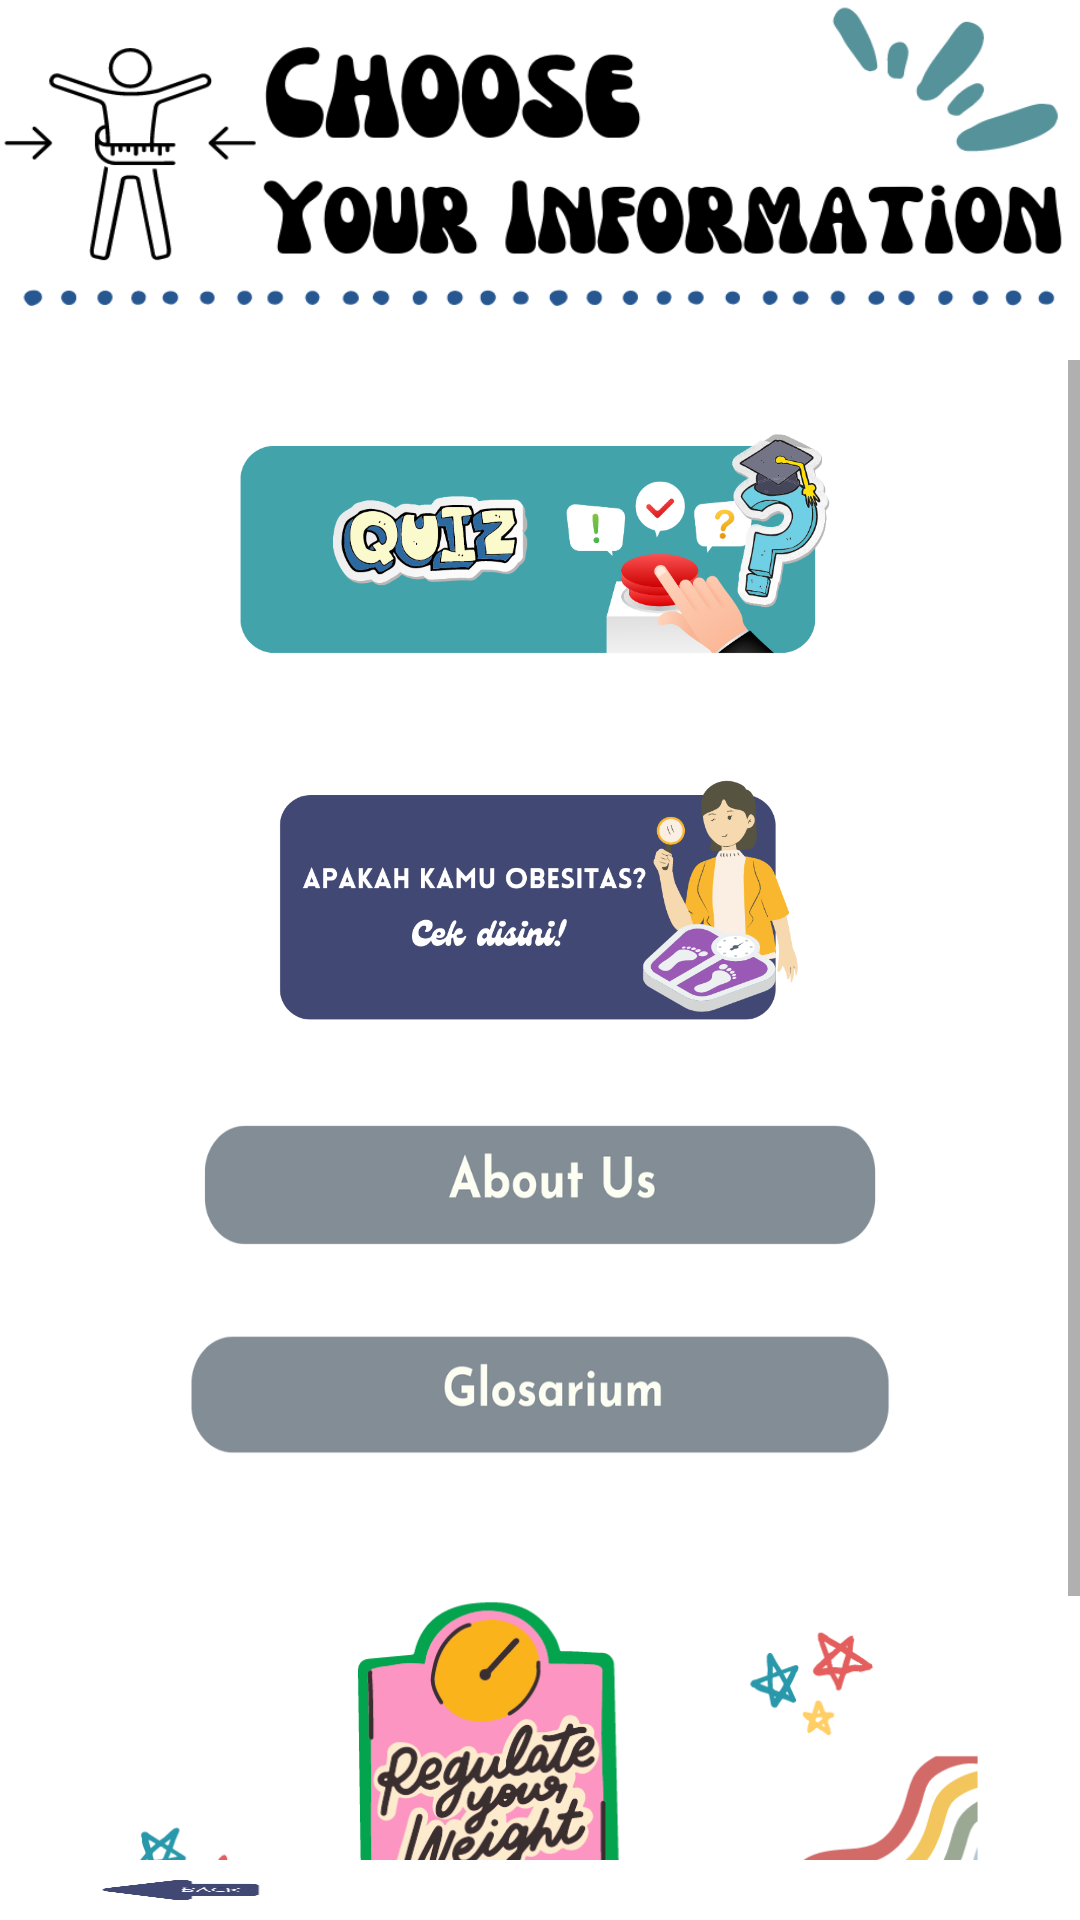

Write the Android layout XML for this screen, with the resource values it uses.
<!-- AndroidManifest.xml: application theme Theme.Gizi -->
<!-- res/layout/activity_menu_list2.xml -->
<?xml version="1.0" encoding="utf-8"?>
<LinearLayout xmlns:android="http://schemas.android.com/apk/res/android"
    xmlns:app="http://schemas.android.com/apk/res-auto"
    xmlns:tools="http://schemas.android.com/tools"
    android:layout_width="match_parent"
    android:layout_height="match_parent"
    android:background="@drawable/latar2"
    android:orientation="vertical"
    tools:context=".MenuActivity">

    <ScrollView xmlns:android="http://schemas.android.com/apk/res/android"
        android:layout_width="match_parent"
        android:layout_height="500dp"
        android:layout_marginTop="120dp"
        >
        <LinearLayout
            android:layout_width="match_parent"
            android:layout_height="400dp"
            android:orientation="vertical">
    <ImageView
        android:id="@+id/menu11"
        android:layout_width="wrap_content"
        android:layout_height="120dp"
        android:layout_gravity="center_horizontal"
        app:srcCompat="@drawable/menu11" />
    <ImageView
        android:id="@+id/menu12"
        android:layout_width="wrap_content"
        android:layout_height="120dp"
        android:layout_gravity="center_horizontal"
        app:srcCompat="@drawable/menu12" />
    <ImageView
        android:id="@+id/about"
        android:layout_width="250dp"
        android:layout_height="70dp"
        android:scaleType="fitXY"
        android:layout_gravity="center_horizontal"
        app:srcCompat="@drawable/aboutr" />

            <ImageView
                android:id="@+id/menu13"
                android:layout_width="260dp"
                android:layout_height="70dp"
                android:scaleType="fitXY"
                android:layout_gravity="center_horizontal"
                app:srcCompat="@drawable/menu13" />

    <ImageView
        android:id="@+id/menu4"
        android:layout_width="wrap_content"
        android:layout_height="wrap_content"
        android:scaleType="fitXY"
        android:adjustViewBounds="true"
        android:layout_gravity="center_horizontal"
        app:srcCompat="@drawable/gambar" />
        </LinearLayout>
    </ScrollView>
    <androidx.constraintlayout.widget.ConstraintLayout
        android:layout_width="match_parent"
        android:layout_height="match_parent"
        android:orientation="horizontal">

        <ImageButton
            android:id="@+id/back"
            android:layout_width="140dp"
            android:layout_height="match_parent"
            android:adjustViewBounds="true"
            android:background="@drawable/back"
            android:gravity="start"
            android:scaleType="fitXY"
            app:layout_constraintStart_toStartOf="parent"
            app:layout_constraintTop_toTopOf="parent">

        </ImageButton>
    </androidx.constraintlayout.widget.ConstraintLayout>

</LinearLayout>
<!-- resources referenced by this layout -->
<resources>
  <!-- drawable aboutr: png bitmap (drawable, 19612 bytes) -->
  <!-- drawable back: png bitmap (drawable, 11890 bytes) -->
  <!-- drawable gambar: png bitmap (drawable-v24, 65793 bytes) -->
  <!-- drawable latar2: png bitmap (drawable-v24, 51798 bytes) -->
  <!-- drawable menu11: png bitmap (drawable-v24, 96897 bytes) -->
  <!-- drawable menu12: png bitmap (drawable, 61044 bytes) -->
  <!-- drawable menu13: png bitmap (drawable, 19981 bytes) -->
  <style name="Theme.Gizi" parent="Theme.MaterialComponents.DayNight.NoActionBar">
          
          <item name="colorPrimary">@color/purple_500</item>
          <item name="colorPrimaryVariant">@color/purple_700</item>
          <item name="colorOnPrimary">@color/white</item>
          
          <item name="colorSecondary">@color/teal_200</item>
          <item name="colorSecondaryVariant">@color/teal_700</item>
          <item name="colorOnSecondary">@color/black</item>
          
          <item name="android:statusBarColor" tools:targetApi="l">?attr/colorPrimaryVariant</item>
          
      </style>
  <!-- not gathered from this repository: default colours our renderer supplied (Android Studio template values) -->
  <color name="purple_500">#FF6200EE</color>
  <color name="purple_700">#FF3700B3</color>
  <color name="teal_200">#FF03DAC5</color>
  <color name="teal_700">#FF018786</color>
  <color name="black">#FF000000</color>
  <color name="white">#FFFFFFFF</color>
</resources>
